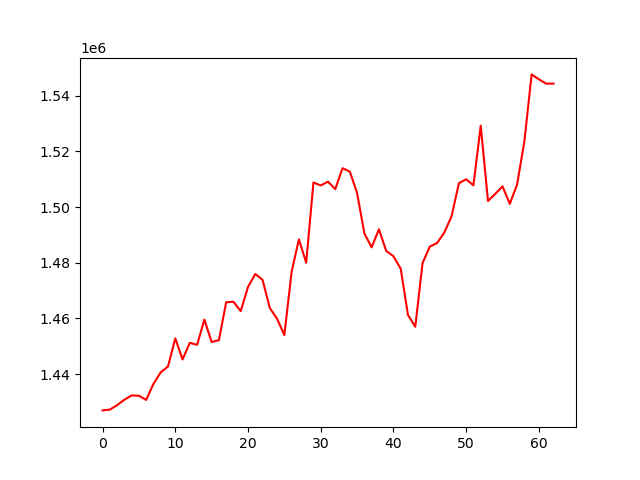

The data file committed next to this chart (first rows):
, 0
0, 1427016
1, 1427290
2, 1428896
3, 1430842
4, 1432387
5, 1432281
6, 1430775
7, 1436542
8, 1440664
9, 1442783
10, 1452878
11, 1445298
12, 1451269
13, 1450533
14, 1459598
15, 1451562
16, 1452221
17, 1465846
18, 1466001
19, 1462644
20, 1471324
21, 1475988
22, 1473866
23, 1463774
24, 1459883
25, 1454070
26, 1476814
27, 1488406
28, 1480021
29, 1508824
30, 1507751
31, 1509106
32, 1506446
33, 1513942
34, 1512708
35, 1505077
36, 1490537
37, 1485546
38, 1492010
39, 1484266
40, 1482335
41, 1477834
42, 1461229
43, 1457042
44, 1479888
45, 1485804
46, 1487076
47, 1490869
48, 1496771
49, 1508570
50, 1509954
51, 1507799
52, 1529212
53, 1502178
54, 1504741
55, 1507414
56, 1501144
57, 1508119
58, 1523562
59, 1547610
... 3 more rows
